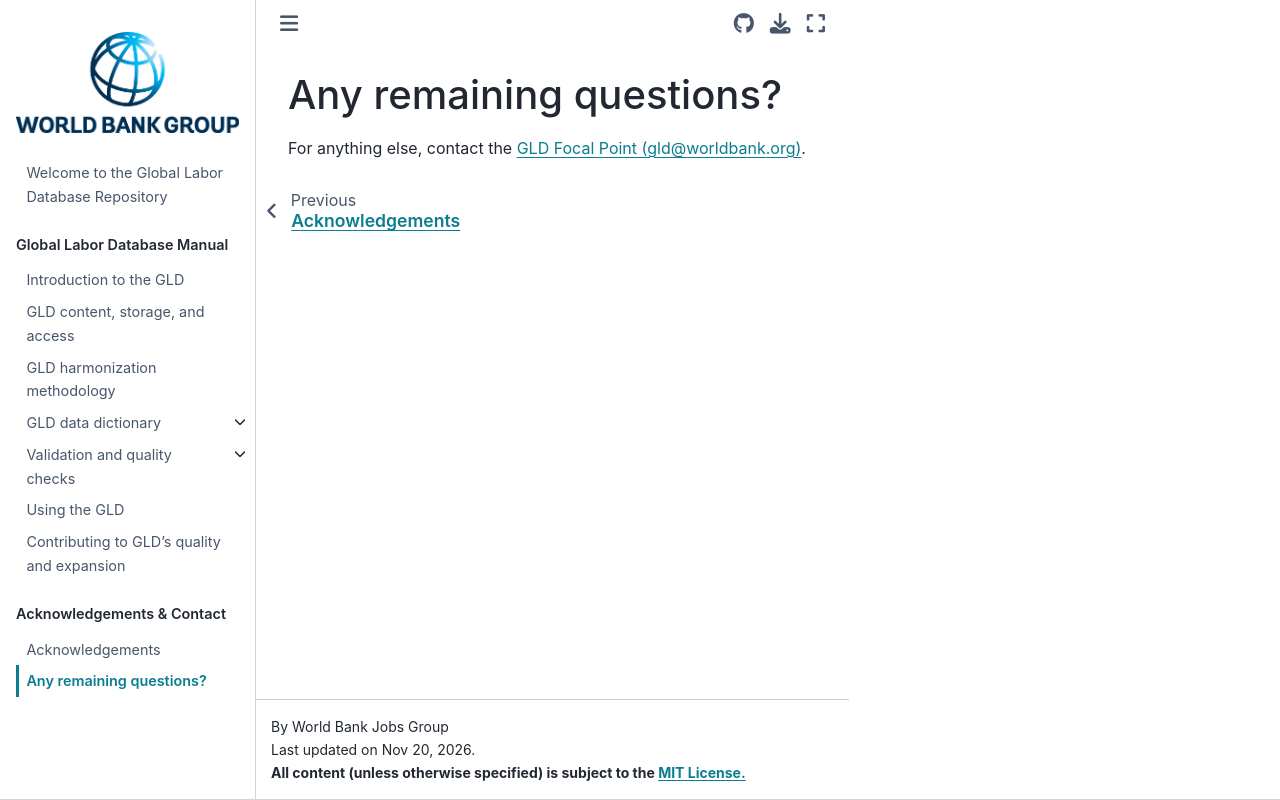

repository: worldbank/gld · page: docs/contact.html · generator: jekyll

---
layout: default
title: Contact
nav_order: 99
---

## Any remaining questions?

For anything else, contact the [GLD Focal Point (gld@worldbank.org)](mailto:gld@worldbank.org).
